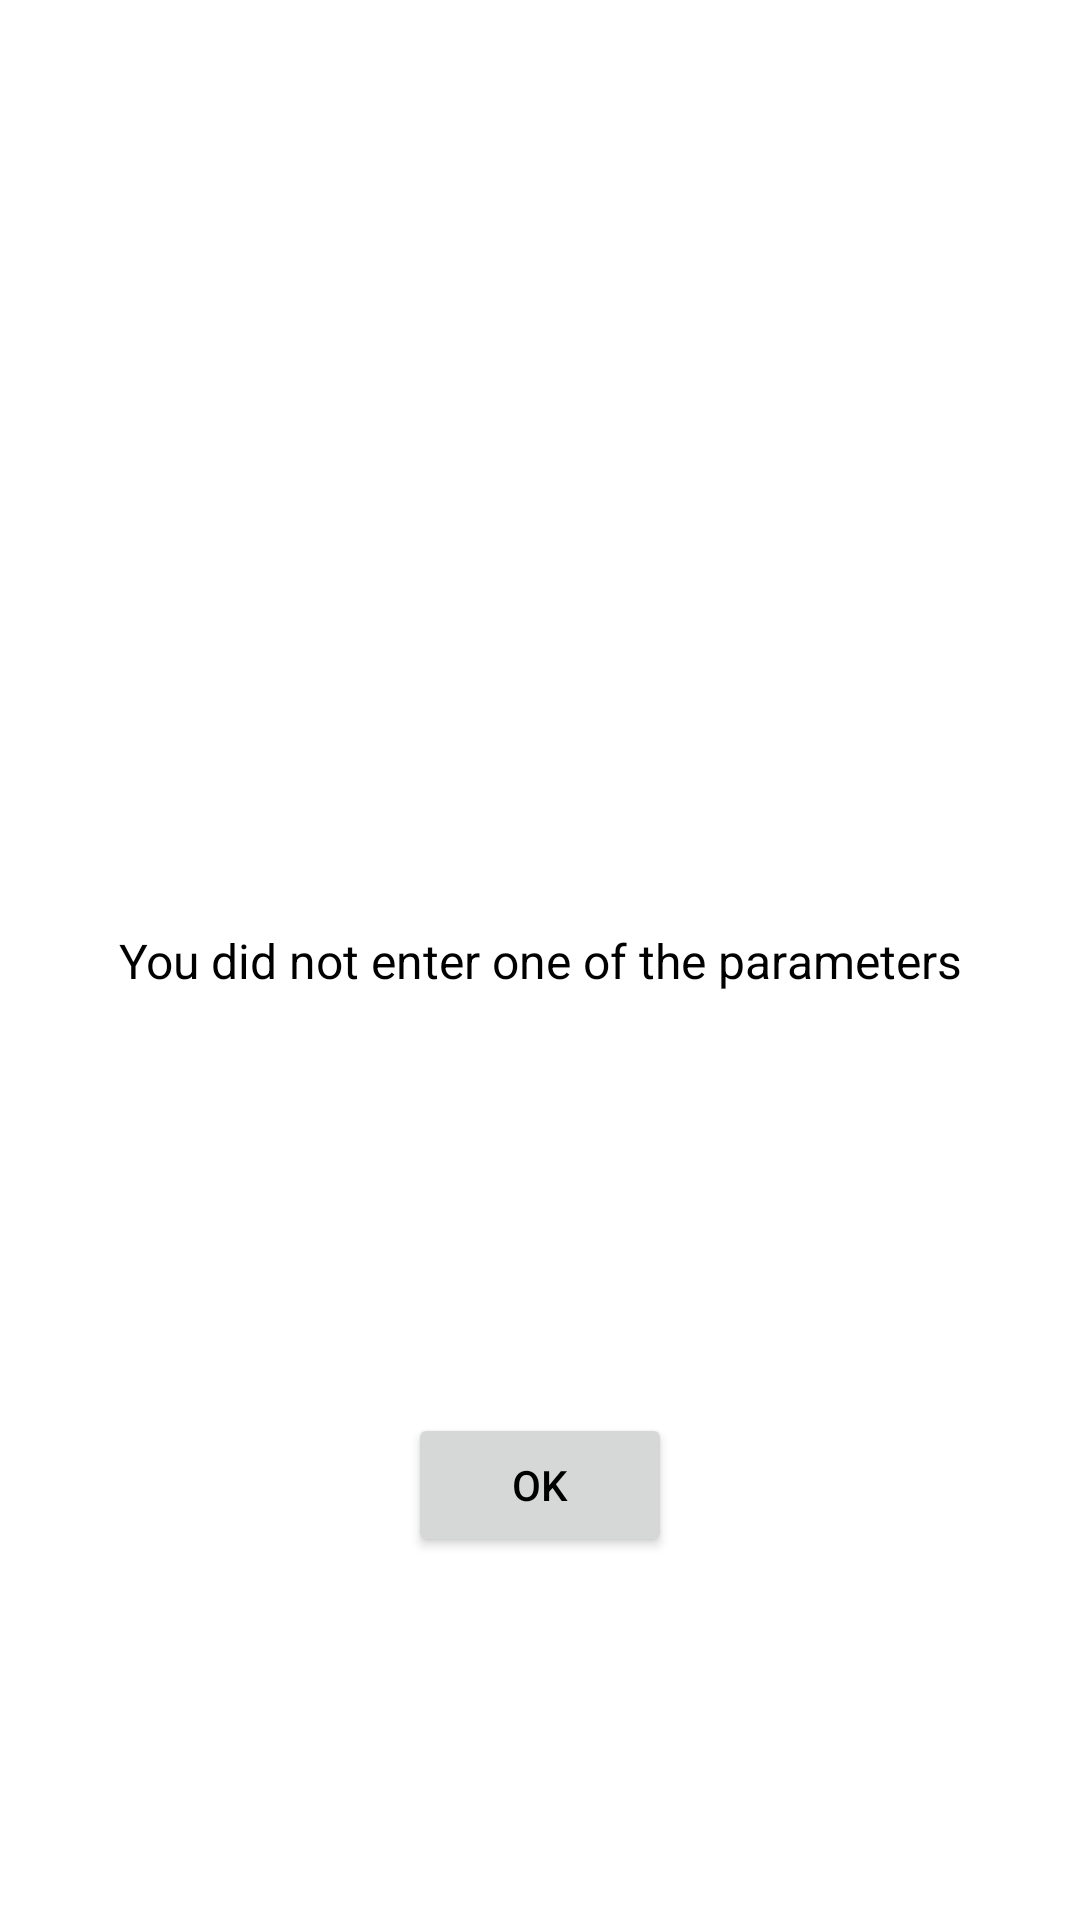

Reconstruct the res/layout file that produces this screen, plus the resources it refers to.
<!-- AndroidManifest.xml: application theme Theme.WorkingHoursCounter -->
<!-- res/layout/warning_dialog.xml -->
<?xml version="1.0" encoding="utf-8"?>
<androidx.constraintlayout.widget.ConstraintLayout xmlns:android="http://schemas.android.com/apk/res/android"
    android:layout_width="wrap_content"
    android:layout_height="wrap_content"
    xmlns:app="http://schemas.android.com/apk/res-auto">

    <LinearLayout
        android:id="@+id/father"
        android:layout_width="350dp"
        android:layout_height="350dp"
        android:orientation="vertical"
        android:background="@drawable/bg_warning"
        app:layout_constraintStart_toStartOf="parent"
        app:layout_constraintTop_toTopOf="parent"
        app:layout_constraintEnd_toEndOf="parent"
        app:layout_constraintBottom_toBottomOf="parent"
        android:layout_marginTop="50dp"
        android:layout_marginBottom="50dp"

        >







    </LinearLayout>

    <TextView
        android:layout_width="0dp"
        android:layout_height="wrap_content"
        android:layout_marginTop="50dp"
        android:gravity="center_horizontal"
        android:textAlignment="center"
        android:textColor="@color/black"
        android:layout_margin="16dp"
        app:layout_constraintStart_toStartOf="@id/father"
        app:layout_constraintTop_toTopOf="@id/father"
        app:layout_constraintEnd_toEndOf="@id/father"
        app:layout_constraintBottom_toBottomOf="@id/father"
        android:textSize="16dp"
        android:text="You did not enter one of the parameters"

        />

    <Button
        android:id="@+id/ok_button"
        android:text="@string/ok"
        android:layout_width="wrap_content"
        android:layout_height="wrap_content"
        app:layout_constraintBottom_toBottomOf="@+id/father"
        app:layout_constraintStart_toStartOf="@+id/father"
        app:layout_constraintEnd_toEndOf="@+id/father"
        app:layout_constraintTop_toBottomOf="@+id/father"
        />

</androidx.constraintlayout.widget.ConstraintLayout>
<!-- resources referenced by this layout -->
<resources>
  <color name="black">#FF000000</color>
  <!-- drawable bg_warning (drawable) -->
  <?xml version="1.0" encoding="utf-8"?>
  <shape xmlns:android="http://schemas.android.com/apk/res/android"
      android:shape="rectangle"
      >
      <solid android:color="@android:color/white"/>
      <corners android:radius="20dp"/>
  
  </shape>
  <string name="ok">OK</string>
  <style name="Theme.WorkingHoursCounter" parent="Theme.MaterialComponents.DayNight.DarkActionBar">
          
          <item name="android:textColor">@color/black</item>
          <item name="colorPrimary">@color/purple_500</item>
          <item name="colorPrimaryVariant">@color/purple_700</item>
          <item name="colorOnPrimary">@color/white</item>
          
          <item name="colorSecondary">@color/teal_200</item>
          <item name="colorSecondaryVariant">@color/teal_700</item>
          <item name="colorOnSecondary">@color/black</item>
          
          <item name="android:statusBarColor">?attr/colorPrimaryVariant</item>
          
      </style>
  <color name="purple_500">#FF6200EE</color>
  <color name="purple_700">#FF3700B3</color>
  <color name="white">#FFFFFFFF</color>
  <color name="teal_200">#FF03DAC5</color>
  <color name="teal_700">#FF018786</color>
</resources>
